Run: headless pygame with SDL's dummy video driver; simulated clock (each Clock.tick advances the game by its frame time, no real sleeping); random seed 0; keys injected as events and as key.get_pressed() state; no mouse input; restart key RETURN tapped at the start of phases 3 and 4.
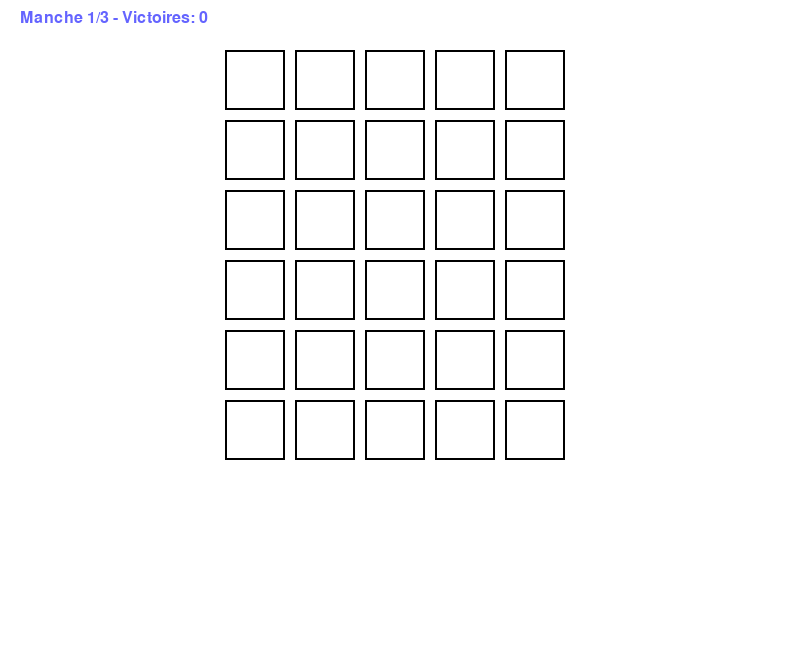
Frame 1 of 4 · flips 1–60 · no input
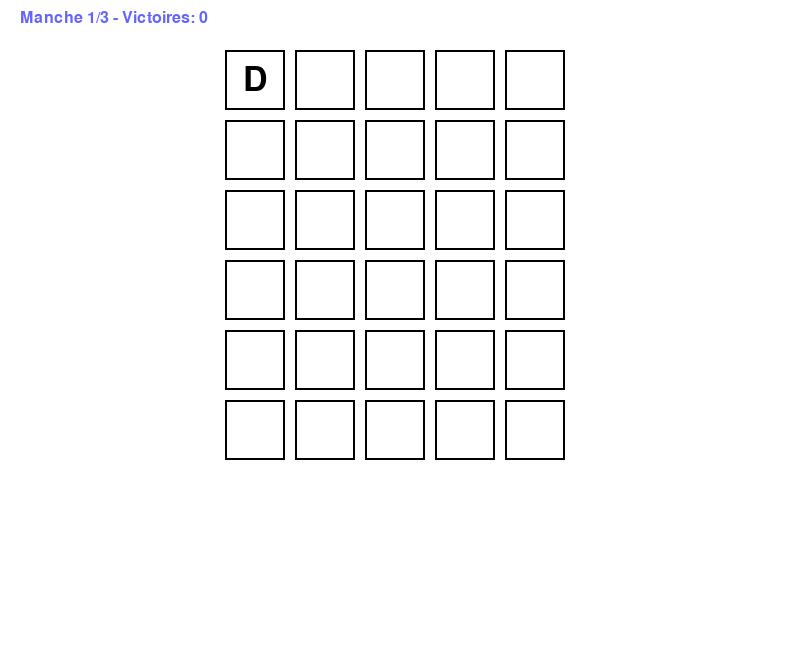
Frame 2 of 4 · flips 61–180 · tapped SPACE, RETURN · held RIGHT (→), D
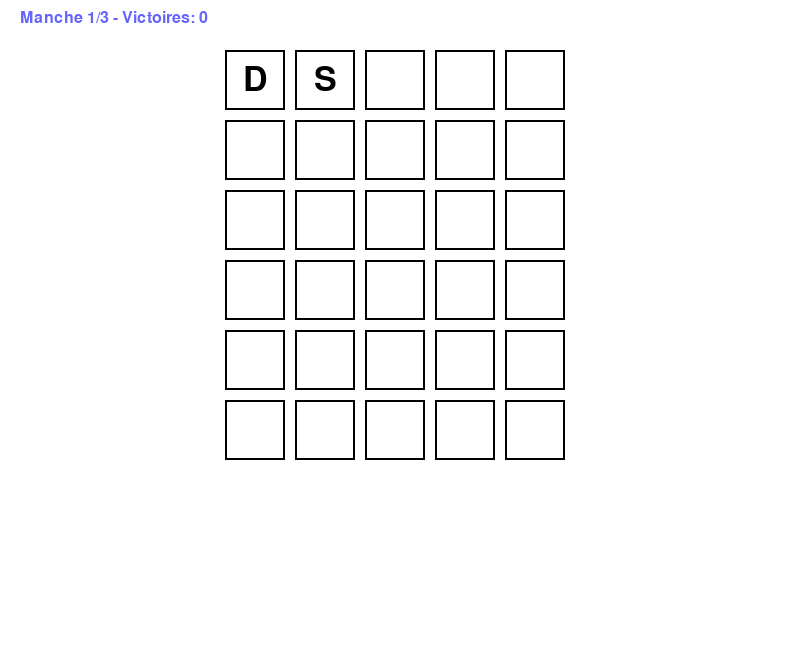
Frame 3 of 4 · flips 181–300 · tapped RETURN · held DOWN (↓), S
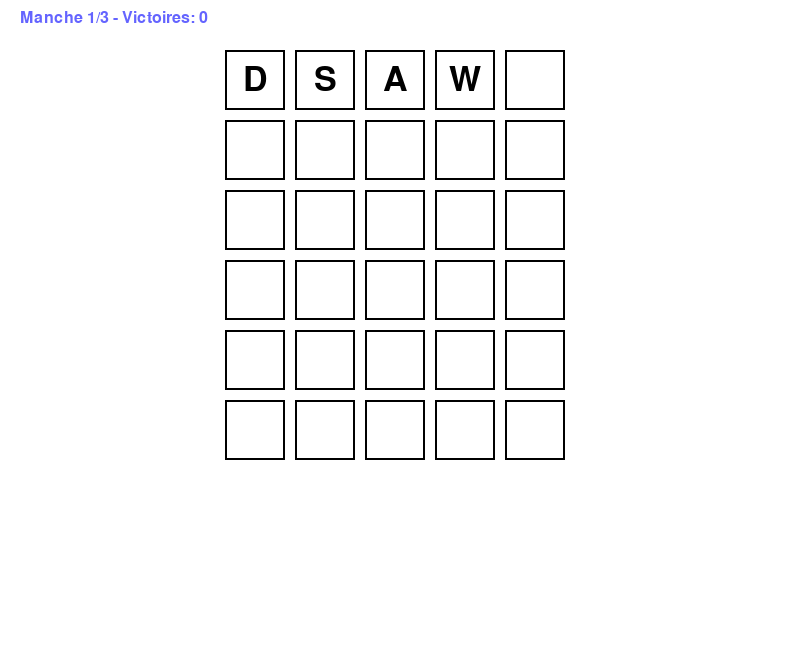
Frame 4 of 4 · flips 301–420 · tapped RETURN · held LEFT (←), A, UP (↑), W

The pygame program that drew these frames:

import pygame
import random
import sys

# Initialisation Pygame
pygame.init()
WIDTH, HEIGHT = 800, 650
screen = pygame.display.set_mode((WIDTH, HEIGHT))
pygame.display.set_caption("Tusmo - 3 Manches")

# Couleurs
WHITE = (255, 255, 255)
BLACK = (0, 0, 0)
GRAY = (200, 200, 200)
YELLOW = (255, 255, 0)
GREEN = (0, 255, 0)
BLUE = (100, 100, 255)

# Polices
font_large = pygame.font.SysFont('Arial', 50)
font_medium = pygame.font.SysFont('Arial', 36)
font_small = pygame.font.SysFont('Arial', 24)

# Paramètres du jeu
WORD_LENGTH = 5
MAX_ATTEMPTS = 6
words = ["ARBRE", "TABLE", "CHAIR", "FRUIT", "MAISON",
         "JOUET", "FLEUR", "VERRE", "TIGRE", "POULE"]


def new_game():
    global current_attempt, current_letter, game_over, secret_word, grid, colors
    current_attempt = 0
    current_letter = 0
    game_over = False
    secret_word = random.choice(words)
    grid = [['' for _ in range(WORD_LENGTH)] for _ in range(MAX_ATTEMPTS)]
    colors = [[WHITE for _ in range(WORD_LENGTH)] for _ in range(MAX_ATTEMPTS)]


def draw_grid():
    cell_size = 60
    margin = 10
    start_x = (WIDTH - (WORD_LENGTH * (cell_size + margin))) // 2
    start_y = 50

    for row in range(MAX_ATTEMPTS):
        for col in range(WORD_LENGTH):
            x = start_x + col * (cell_size + margin)
            y = start_y + row * (cell_size + margin)

            pygame.draw.rect(screen, colors[row][col], (x, y, cell_size, cell_size))
            pygame.draw.rect(screen, BLACK, (x, y, cell_size, cell_size), 2)

            if grid[row][col]:
                text_color = BLACK if colors[row][col] == WHITE else WHITE
                text = font_large.render(grid[row][col], True, text_color)
                text_rect = text.get_rect(center=(x + cell_size // 2, y + cell_size // 2))
                screen.blit(text, text_rect)


def check_guess(guess):
    global current_attempt, game_over, victories

    temp_secret = list(secret_word)
    result = [GRAY] * WORD_LENGTH

    # Lettres bien placées (vert)
    for i in range(WORD_LENGTH):
        if guess[i] == secret_word[i]:
            result[i] = GREEN
            temp_secret[i] = None

    # Lettres mal placées (jaune)
    for i in range(WORD_LENGTH):
        if result[i] == GRAY and guess[i] in temp_secret:
            result[i] = YELLOW
            temp_secret[temp_secret.index(guess[i])] = None

    colors[current_attempt] = result

    if guess == secret_word:
        game_over = True
        return True
    elif current_attempt == MAX_ATTEMPTS - 1:
        game_over = True

    current_attempt += 1
    current_letter = 0
    return False


# Boucle principale
def main():
    global current_letter, current_attempt

    victories = 0
    for manche in range(1, 4):
        new_game()
        running = True

        while running:
            screen.fill(WHITE)

            # Affichage manche en cours
            manche_text = font_small.render(f"Manche {manche}/3 - Victoires: {victories}", True, BLUE)
            screen.blit(manche_text, (20, 10))

            for event in pygame.event.get():
                if event.type == pygame.QUIT:
                    pygame.quit()
                    sys.exit()

                if not game_over:
                    if event.type == pygame.KEYDOWN:
                        if event.key == pygame.K_RETURN and current_letter == WORD_LENGTH:
                            guess = ''.join(grid[current_attempt])
                            if guess in words:
                                if check_guess(guess):
                                    victories += 1
                            else:
                                # Message mot invalide
                                pass

                        elif event.key == pygame.K_BACKSPACE and current_letter > 0:
                            current_letter -= 1
                            grid[current_attempt][current_letter] = ''

                        elif event.unicode.isalpha() and current_letter < WORD_LENGTH:
                            grid[current_attempt][current_letter] = event.unicode.upper()
                            current_letter += 1

            draw_grid()

            if game_over:
                if ''.join(grid[current_attempt]) == secret_word:
                    msg = "Gagné! Appuyez sur ESPACE pour continuer"
                else:
                    msg = f"Perdu! Mot: {secret_word}. ESPACE pour continuer"

                text = font_medium.render(msg, True, BLACK)
                screen.blit(text, (WIDTH // 2 - text.get_width() // 2, HEIGHT - 50))

                keys = pygame.key.get_pressed()
                if keys[pygame.K_SPACE]:
                    break

            pygame.display.flip()

    # Ecran final
    screen.fill(WHITE)
    if victories == 3:
        msg = "Bravo! Vous avez gagné les 3 manches!"
    else:
        msg = f"Fin du jeu! Vous avez gagné {victories}/3 manches"

    text = font_medium.render(msg, True, BLUE)
    screen.blit(text, (WIDTH // 2 - text.get_width() // 2, HEIGHT // 2))
    pygame.display.flip()
    pygame.time.wait(3000)


if __name__ == "__main__":
    main()
    pygame.quit()
    sys.exit()
